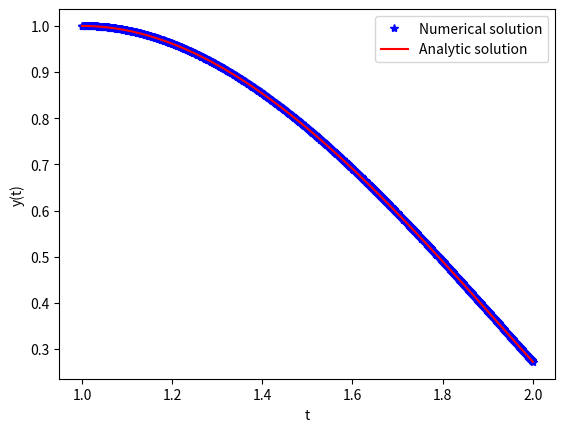

Write the Python code that produced this figure.
import numpy as np
import matplotlib.pyplot as plt

def f1(w1,w2,t):
	return ((t**3)*np.log(t)+2*t*w1-2*w2)/t**2

def f2(w1,w2,t):
	return w1

def y(t):
	return 7*t/4+(t**3)*np.log(t)/2-3*(t**3)/4
	

ti,tf = 1,2
h = 0.001
n = int((tf-ti)/h)

t = np.linspace(ti,tf,n+1)
w1 = np.zeros(n+1)
w2 = np.zeros(n+1)

w1[0],w2[0] = 0,1

for i in range(n):
	k1 = h*f1(w1[i],w2[i],t[i])
	w1[i+1] = w1[i]+k1
	k2 = h*f2(w1[i],w2[i],t[i])
	w2[i+1] = w2[i] + k2
	
plt.plot(t,w2,'b*',label = 'Numerical solution')
plt.plot(t,y(t),'r',label = 'Analytic solution')
plt.legend()
plt.xlabel('t')
plt.ylabel('y(t)')
plt.show()

